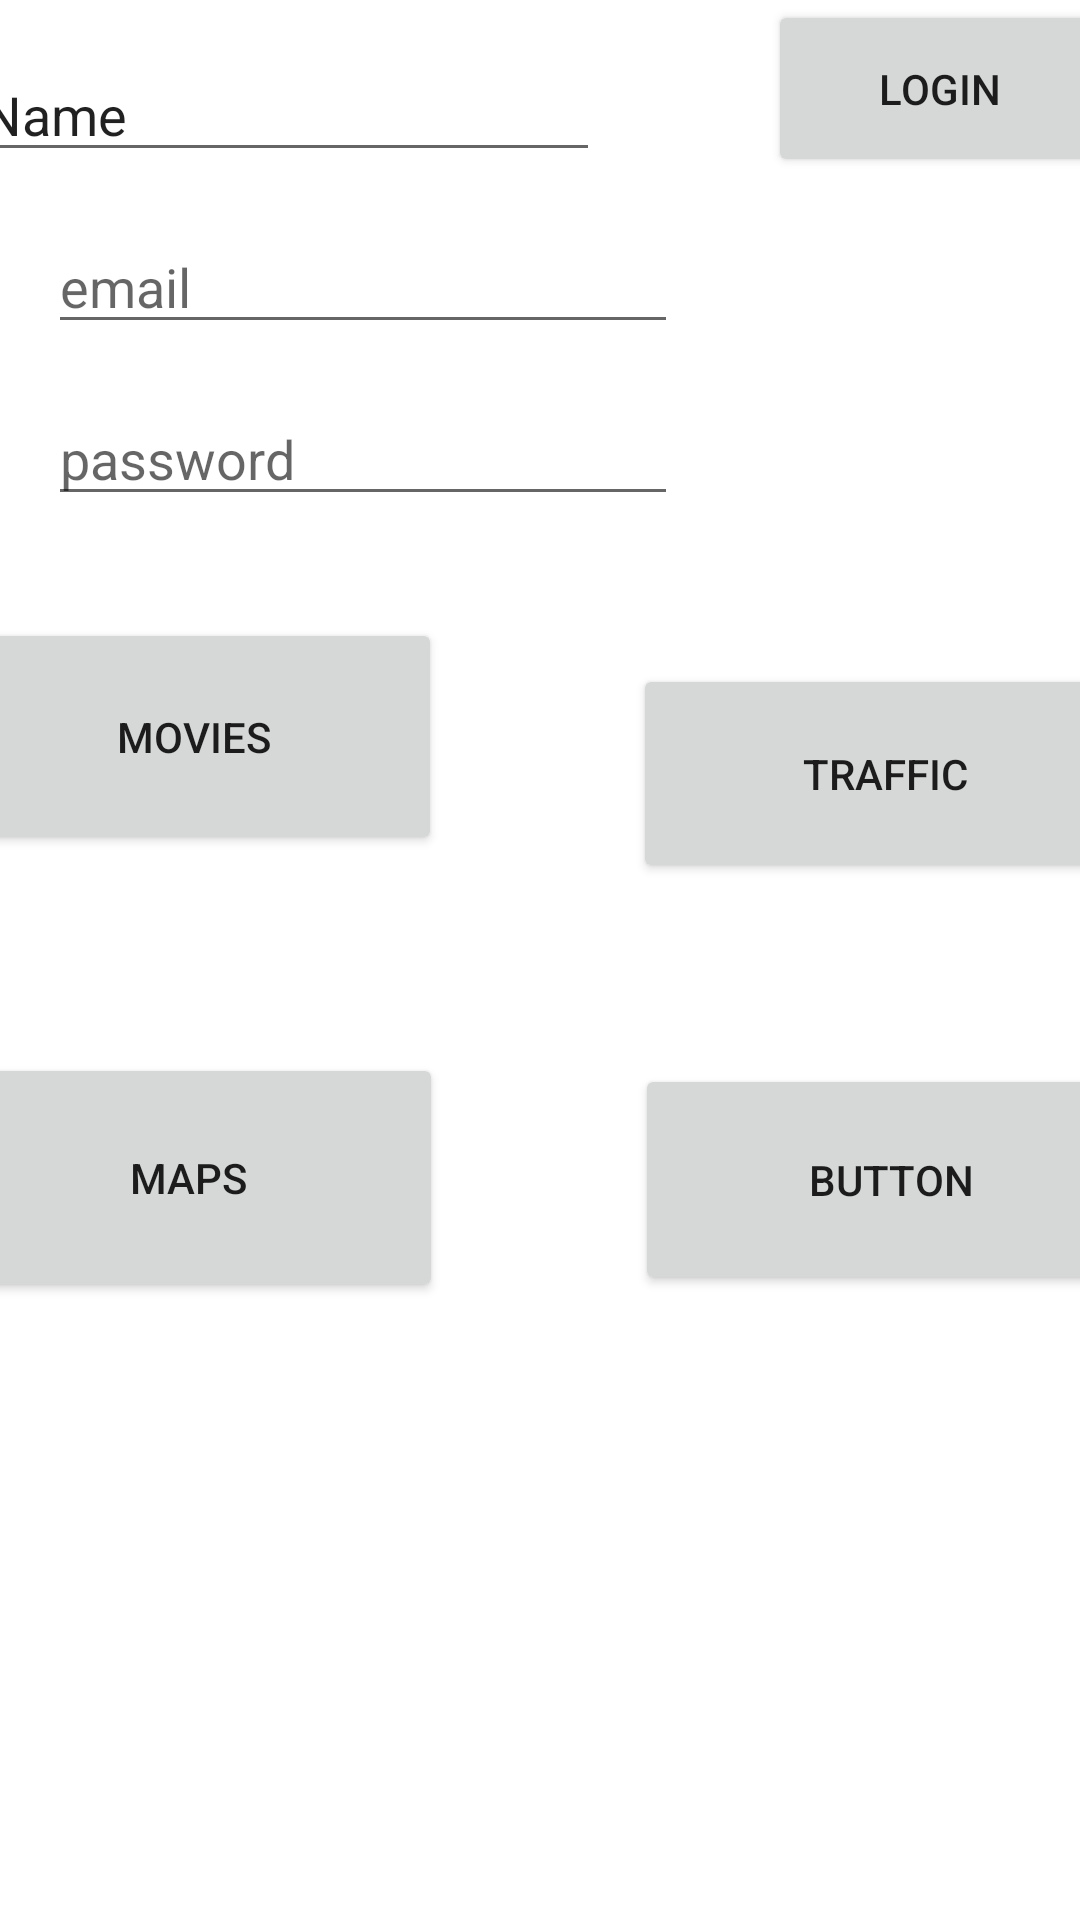

Write the Android layout XML for this screen, with the resource values it uses.
<!-- AndroidManifest.xml: application theme Theme.MyAppDev -->
<!-- res/layout/activity_main.xml -->
<?xml version="1.0" encoding="utf-8"?>
<androidx.constraintlayout.widget.ConstraintLayout xmlns:android="http://schemas.android.com/apk/res/android"
    xmlns:app="http://schemas.android.com/apk/res-auto"
    xmlns:tools="http://schemas.android.com/tools"
    android:layout_width="match_parent"
    android:layout_height="match_parent"
    tools:ignore="ExtraText"
    tools:context=".MainActivity">


    <EditText
        android:id="@+id/EnterName"
        android:layout_width="wrap_content"
        android:layout_height="wrap_content"
        android:layout_marginStart="32dp"
        android:layout_marginTop="16dp"
        android:layout_marginEnd="32dp"
        android:ems="10"
        android:inputType="textPersonName"
        android:text="Name"
        app:layout_constraintEnd_toStartOf="@+id/btnInfo"
        app:layout_constraintStart_toStartOf="parent"
        app:layout_constraintTop_toTopOf="parent" />

    
    <EditText
        android:id="@+id/editTextEmail"
        android:layout_width="0dp"
        android:layout_height="wrap_content"
        android:layout_marginStart="16dp"
        android:layout_marginTop="16dp"
        android:layout_marginEnd="30dp"
        android:autofillHints="@string/email"
        android:ems="10"
        android:hint="@string/email"
        android:inputType="textEmailAddress"
        app:layout_constrainedWidth="false"
        app:layout_constraintEnd_toStartOf="@+id/btnInfo"
        app:layout_constraintStart_toStartOf="parent"
        app:layout_constraintTop_toBottomOf="@+id/EnterName" />

    
    <EditText
        android:id="@+id/editTextPassword"
        android:layout_width="0dp"
        android:layout_height="wrap_content"
        android:layout_marginStart="16dp"
        android:layout_marginTop="16dp"
        android:layout_marginEnd="30dp"
        android:autofillHints="@string/password"
        android:ems="10"
        android:hint="@string/password"
        android:inputType="textPassword"
        app:layout_constrainedWidth="false"
        app:layout_constraintEnd_toStartOf="@+id/btnInfo"
        app:layout_constraintStart_toStartOf="parent"
        app:layout_constraintTop_toBottomOf="@+id/editTextEmail" />

    <Button
        android:id="@+id/btnInfo"
        android:layout_width="114dp"
        android:layout_height="59dp"
        android:layout_marginStart="24dp"
        android:layout_marginEnd="32dp"
        android:onClick="logIn"
        android:text="@string/LOGIN"
        app:layout_constraintEnd_toEndOf="parent"
        app:layout_constraintStart_toEndOf="@+id/EnterName"
        app:layout_constraintTop_toTopOf="parent" />

    <Button
        android:id="@+id/button1"
        android:layout_width="166dp"
        android:layout_height="79dp"
        android:layout_marginStart="16dp"
        android:layout_marginTop="24dp"
        android:layout_marginEnd="32dp"
        android:layout_marginBottom="32dp"
        android:onClick="MoviesList"
        android:text="@string/MOVIES"
        app:layout_constraintBottom_toTopOf="@+id/button3"
        app:layout_constraintEnd_toStartOf="@+id/button2"
        app:layout_constraintHorizontal_bias="0.283"
        app:layout_constraintStart_toStartOf="parent"
        app:layout_constraintTop_toBottomOf="@+id/editTextPassword"
        app:layout_constraintVertical_bias="0.0"
        tools:ignore="OnClick" />

    <Button
        android:id="@+id/button2"
        android:layout_width="168dp"
        android:layout_height="73dp"
        android:layout_marginStart="32dp"
        android:layout_marginTop="150dp"
        android:layout_marginEnd="16dp"
        android:layout_marginBottom="24dp"
        android:onClick="Traffic"
        android:text="@string/TRAFFIC"
        app:layout_constraintBottom_toTopOf="@+id/button4"
        app:layout_constraintEnd_toEndOf="parent"
        app:layout_constraintStart_toEndOf="@+id/button1"
        app:layout_constraintTop_toBottomOf="@+id/btnInfo" />

    <Button
        android:id="@+id/button3"
        android:layout_width="170dp"
        android:layout_height="83dp"
        android:layout_marginStart="16dp"
        android:layout_marginTop="24dp"
        android:layout_marginEnd="32dp"
        android:layout_marginBottom="196dp"
        android:onClick="Map"
        android:text="@string/MAPS"
        app:layout_constraintBottom_toBottomOf="parent"
        app:layout_constraintEnd_toStartOf="@+id/button4"
        app:layout_constraintHorizontal_bias="0.086"
        app:layout_constraintStart_toStartOf="parent"
        app:layout_constraintTop_toBottomOf="@+id/button1" />

    <Button
        android:id="@+id/button4"
        android:layout_width="171dp"
        android:layout_height="77dp"
        android:layout_marginStart="32dp"
        android:layout_marginTop="24dp"
        android:layout_marginEnd="16dp"
        android:layout_marginBottom="196dp"
        android:text="Button"
        app:layout_constraintBottom_toBottomOf="parent"
        app:layout_constraintEnd_toEndOf="parent"
        app:layout_constraintStart_toEndOf="@+id/button3"
        app:layout_constraintTop_toBottomOf="@+id/button2"
        app:layout_constraintVertical_bias="0.0" />

</androidx.constraintlayout.widget.ConstraintLayout>
<!-- resources referenced by this layout -->
<resources>
  <string name="LOGIN">LOGIN</string>
  <string name="MAPS">MAPS</string>
  <string name="MOVIES">MOVIES</string>
  <string name="TRAFFIC">TRAFFIC</string>
  <string name="email">email</string>
  <string name="password">password</string>
  <style name="Theme.MyAppDev" parent="Theme.MaterialComponents.DayNight.DarkActionBar">
          
          <item name="colorPrimary">@color/purple_500</item>
          <item name="colorPrimaryVariant">@color/purple_700</item>
          <item name="colorOnPrimary">@color/white</item>
          
          <item name="colorSecondary">@color/teal_200</item>
          <item name="colorSecondaryVariant">@color/teal_700</item>
          <item name="colorOnSecondary">@color/black</item>
          
          <item name="android:statusBarColor" tools:targetApi="l">?attr/colorPrimaryVariant</item>
          
      </style>
  <!-- not gathered from this repository: default colours our renderer supplied (Android Studio template values) -->
  <color name="purple_500">#FF6200EE</color>
  <color name="purple_700">#FF3700B3</color>
  <color name="teal_200">#FF03DAC5</color>
  <color name="teal_700">#FF018786</color>
  <color name="black">#FF000000</color>
  <color name="white">#FFFFFFFF</color>
</resources>
